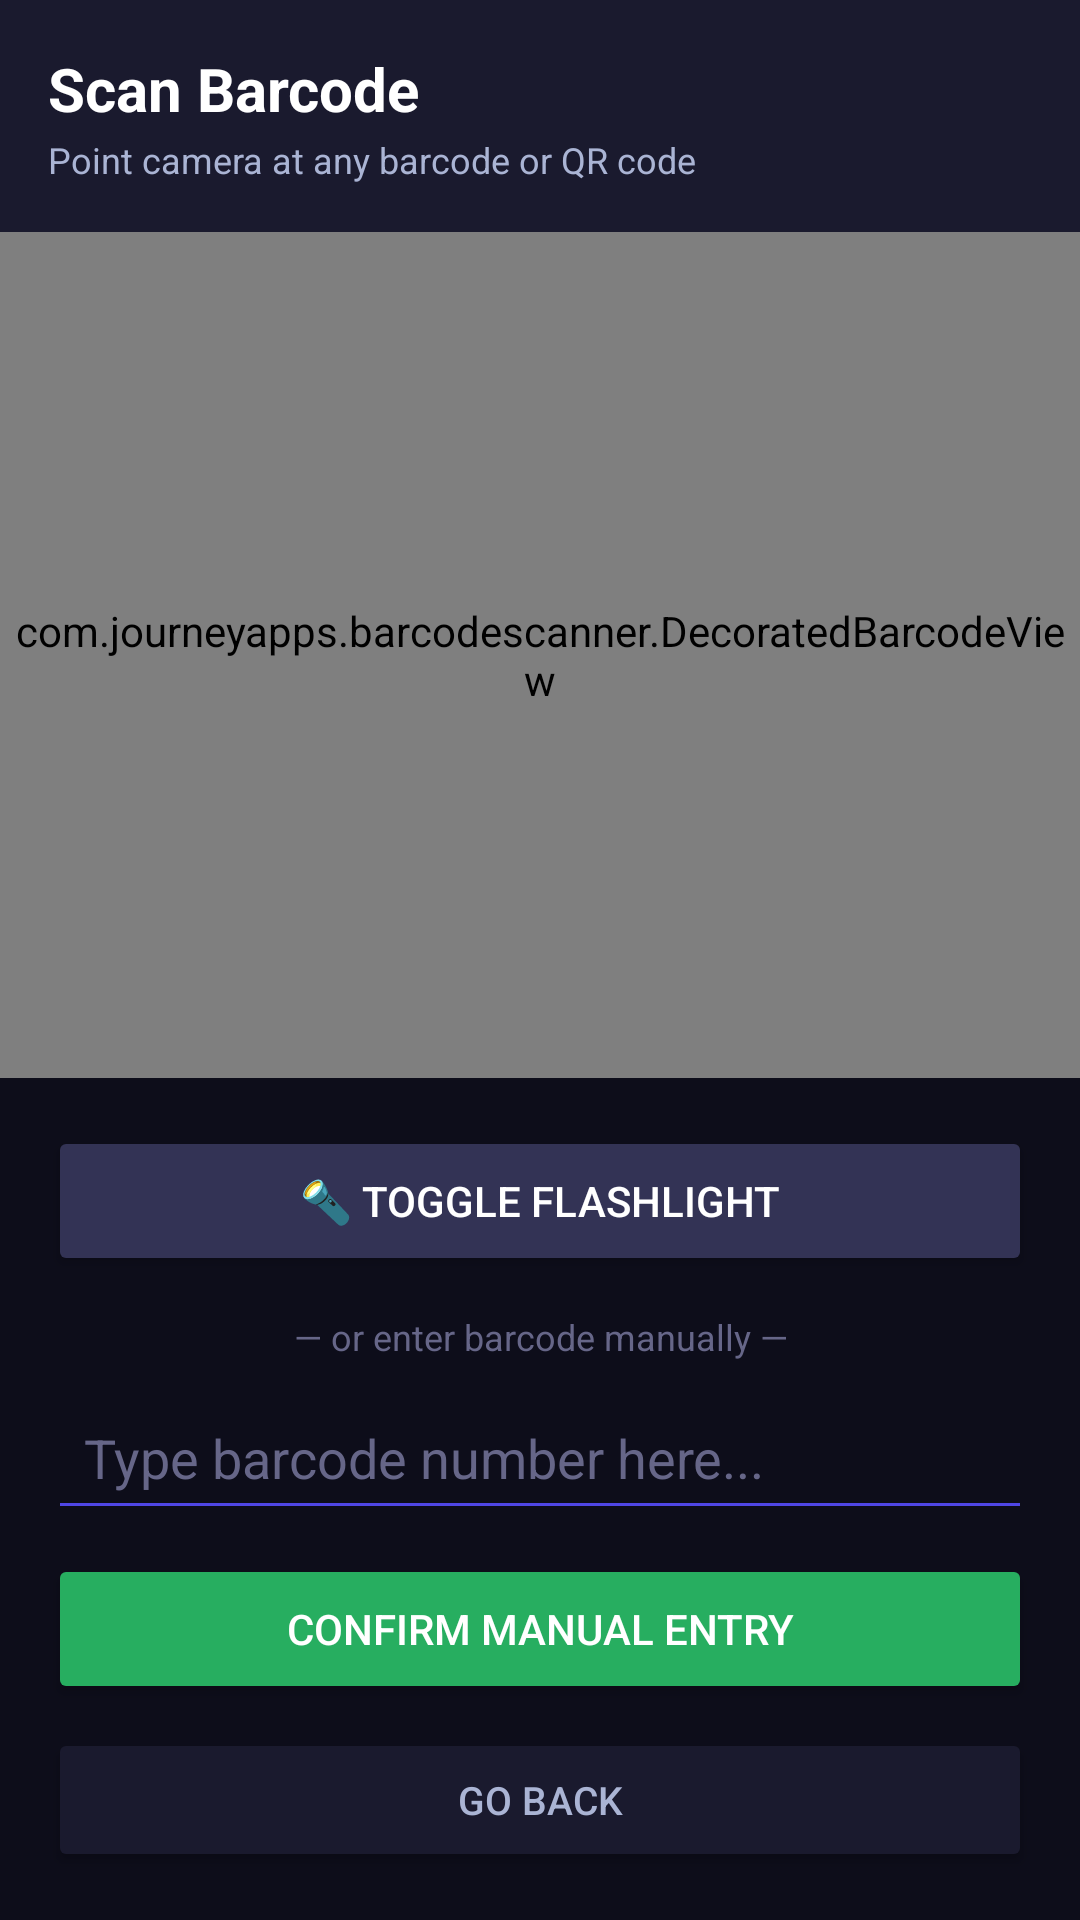

Reconstruct the res/layout file that produces this screen, plus the resources it refers to.
<!-- AndroidManifest.xml: application theme Theme.ScanStock -->
<!-- res/layout/activity_scanner.xml -->
<?xml version="1.0" encoding="utf-8"?>
<LinearLayout xmlns:android="http://schemas.android.com/apk/res/android"
    android:layout_width="match_parent"
    android:layout_height="match_parent"
    android:orientation="vertical"
    android:background="#0D0D1A">

    
    <LinearLayout
        android:layout_width="match_parent"
        android:layout_height="wrap_content"
        android:background="#1A1A2E"
        android:padding="16dp"
        android:orientation="vertical">

        <TextView
            android:layout_width="wrap_content"
            android:layout_height="wrap_content"
            android:text="Scan Barcode"
            android:textColor="#FFFFFF"
            android:textSize="20sp"
            android:textStyle="bold"/>

        <TextView
            android:layout_width="wrap_content"
            android:layout_height="wrap_content"
            android:text="Point camera at any barcode or QR code"
            android:textColor="#AAB4D4"
            android:textSize="12sp"
            android:layout_marginTop="2dp"/>

    </LinearLayout>

    
    <com.journeyapps.barcodescanner.DecoratedBarcodeView
        android:id="@+id/barcodeScanner"
        android:layout_width="match_parent"
        android:layout_height="0dp"
        android:layout_weight="1"/>

    
    <LinearLayout
        android:layout_width="match_parent"
        android:layout_height="wrap_content"
        android:orientation="vertical"
        android:background="#0D0D1A"
        android:padding="16dp">

        <Button
            android:id="@+id/btnFlash"
            android:layout_width="match_parent"
            android:layout_height="50dp"
            android:text="🔦 Toggle Flashlight"
            android:textColor="#FFFFFF"
            android:textSize="14sp"
            android:backgroundTint="#333355"/>

        <TextView
            android:layout_width="wrap_content"
            android:layout_height="wrap_content"
            android:text="— or enter barcode manually —"
            android:textColor="#666688"
            android:textSize="12sp"
            android:gravity="center"
            android:layout_gravity="center"
            android:layout_marginTop="12dp"/>

        <EditText
            android:id="@+id/etManualBarcode"
            android:layout_width="match_parent"
            android:layout_height="wrap_content"
            android:hint="Type barcode number here..."
            android:textColorHint="#666688"
            android:textColor="#FFFFFF"
            android:backgroundTint="#4F46E5"
            android:padding="12dp"
            android:layout_marginTop="8dp"
            android:inputType="text"/>

        <Button
            android:id="@+id/btnManualConfirm"
            android:layout_width="match_parent"
            android:layout_height="50dp"
            android:text="Confirm Manual Entry"
            android:textColor="#FFFFFF"
            android:textSize="14sp"
            android:backgroundTint="#27AE60"
            android:layout_marginTop="8dp"/>

        <Button
            android:id="@+id/btnBack"
            android:layout_width="match_parent"
            android:layout_height="48dp"
            android:text="Go Back"
            android:textColor="#AAB4D4"
            android:textSize="13sp"
            android:backgroundTint="#1A1A2E"
            android:layout_marginTop="8dp"/>

    </LinearLayout>

</LinearLayout>
<!-- resources referenced by this layout -->
<resources>
  <style name="Theme.ScanStock" parent="Base.Theme.ScanStock" />
  <style name="Base.Theme.ScanStock" parent="Theme.Material3.DayNight.NoActionBar">
          
          
      </style>
</resources>
